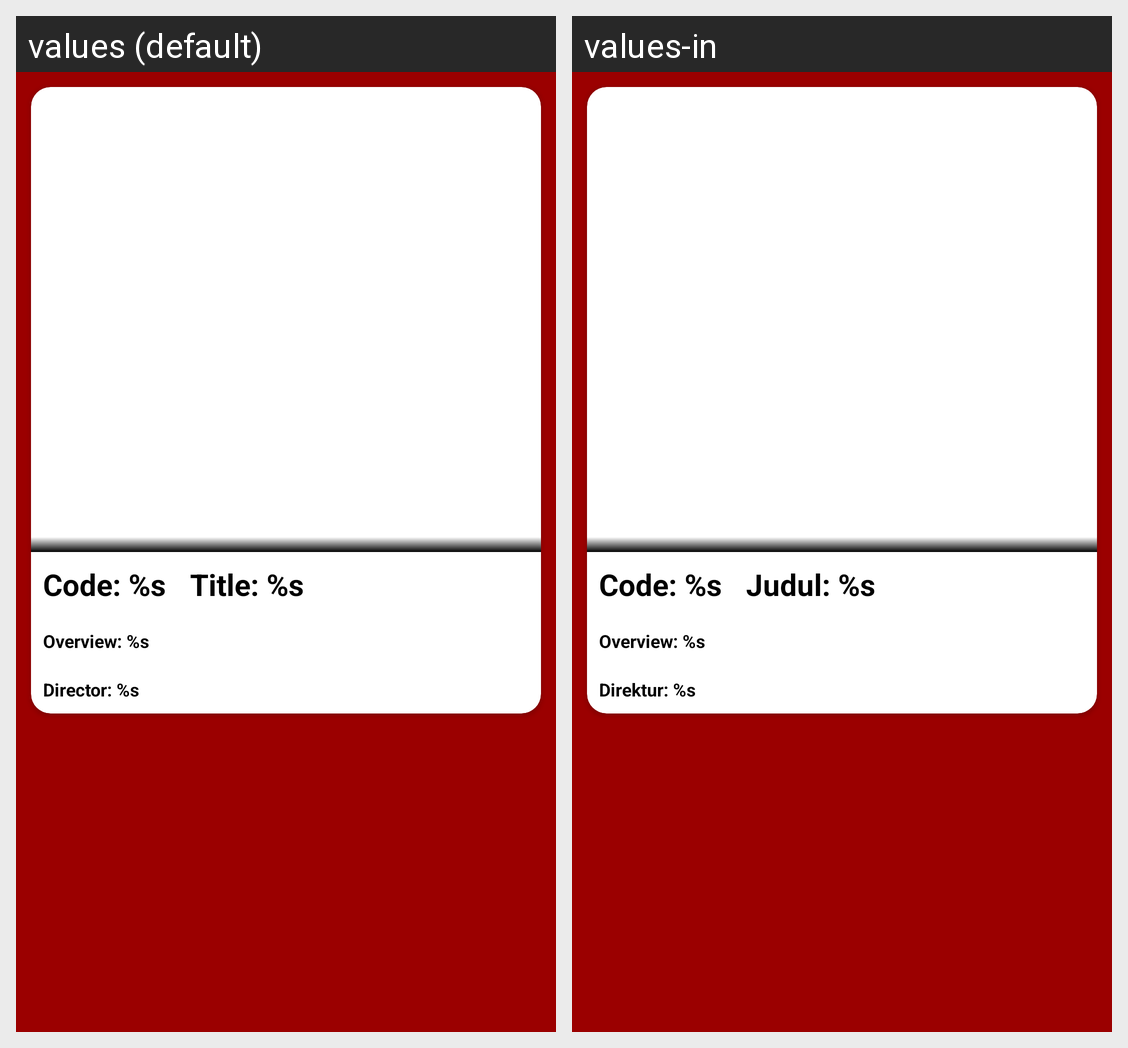

The same Android screen rendered under two of its app's locales, left to right. List the strings drawn on it with the default value and each locale's translation.
Android screen res/layout/list_favmovies.xml rendered under 2 locales, left to right: values (default), values-in. Device: Nexus 5 (rendered at 1080×1920; each locale shown at half size, 540×960, under a caption strip naming it); theme Theme.Subkeloladata.
Strings drawn on this screen, with the default value and each locale's value (text and hints the layout hard-codes, and strings that could not be matched under every locale, appear in the picture but are not listed):

gen_favo_id
  values: Code: %s
  values-in: Code: %s

fav_title_general
  values: Title: %s
  values-in: Judul: %s

fav_overview_general
  values: Overview: %s
  values-in: Overview: %s

fav_director_general
  values: Director: %s
  values-in: Direktur: %s
